Labelled photos from "maize-status-prediction", an image-classification folder in Eng-Janvier/maize-status-prediction. The possible labels are: FAW, health.

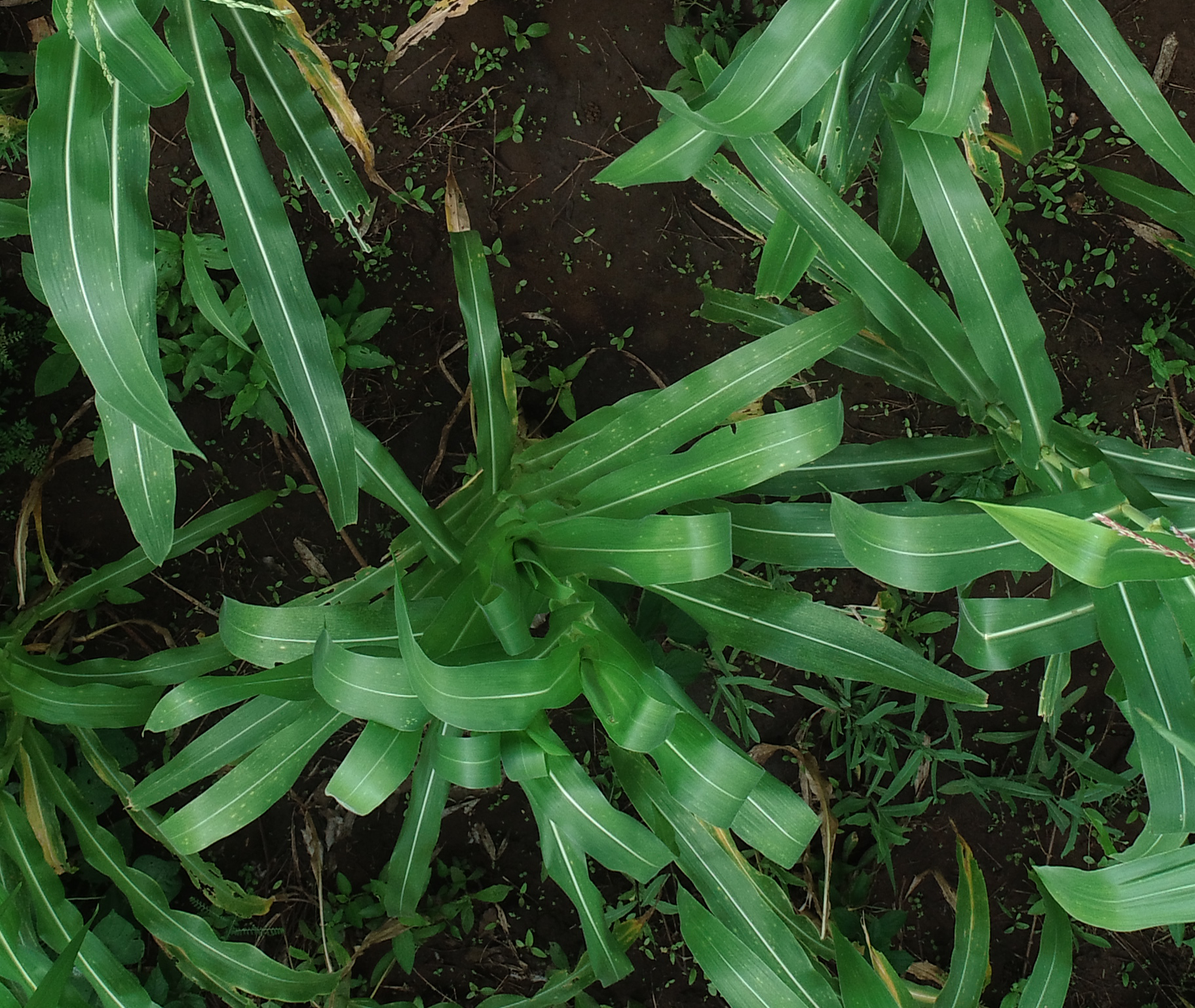
Label: health

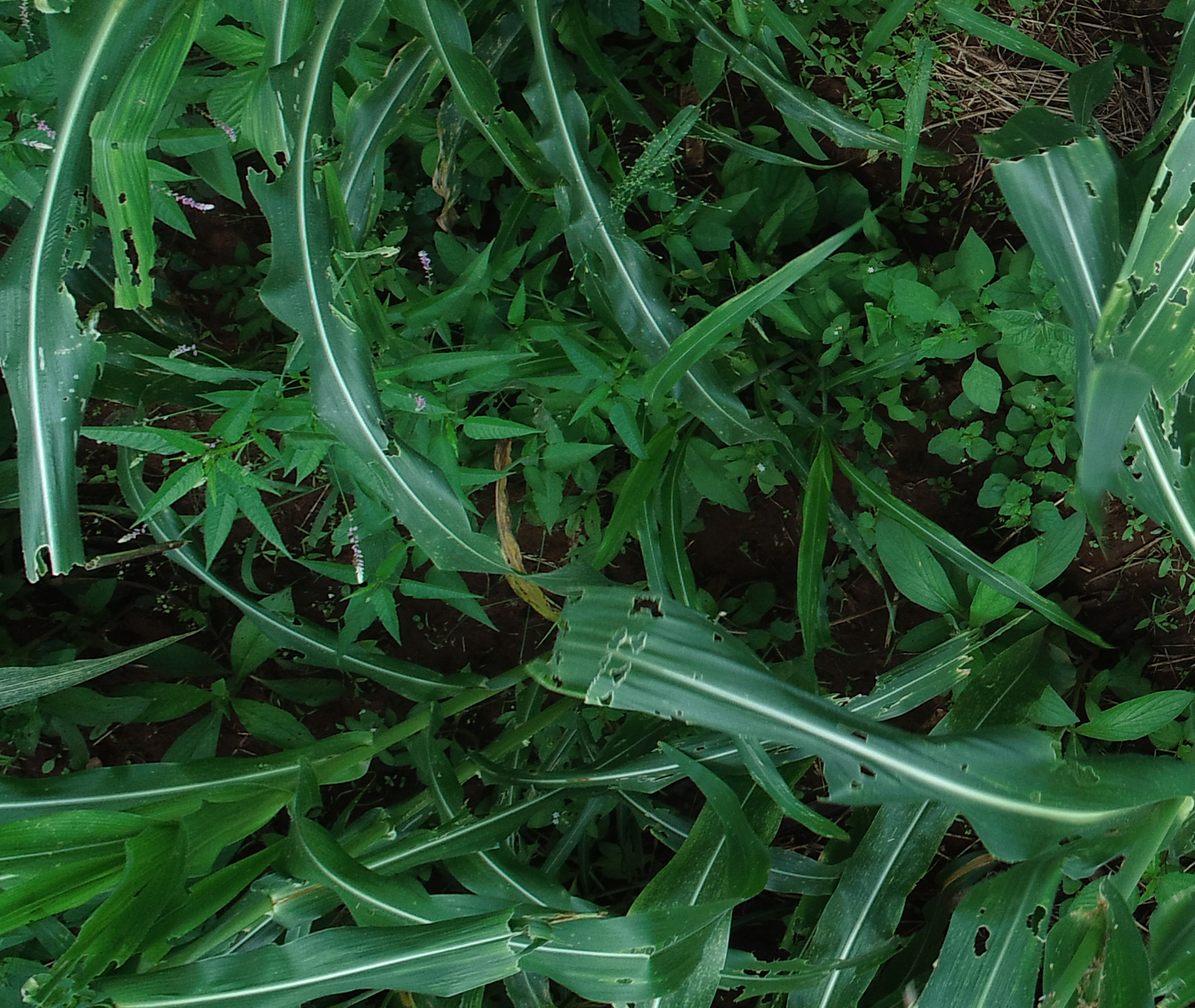
Label: FAW

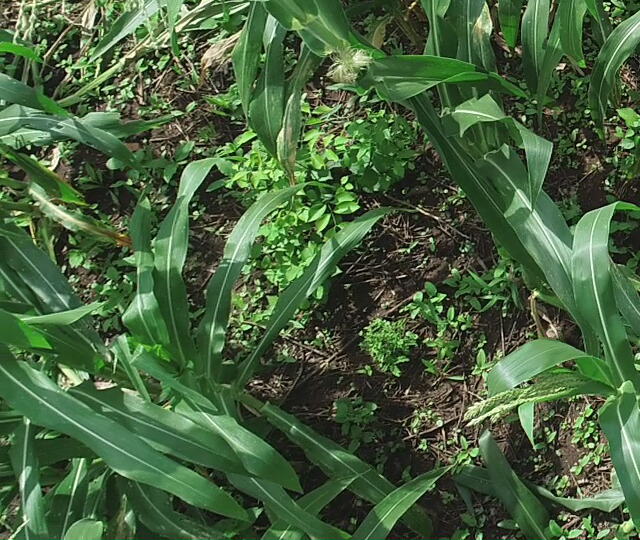
Label: health

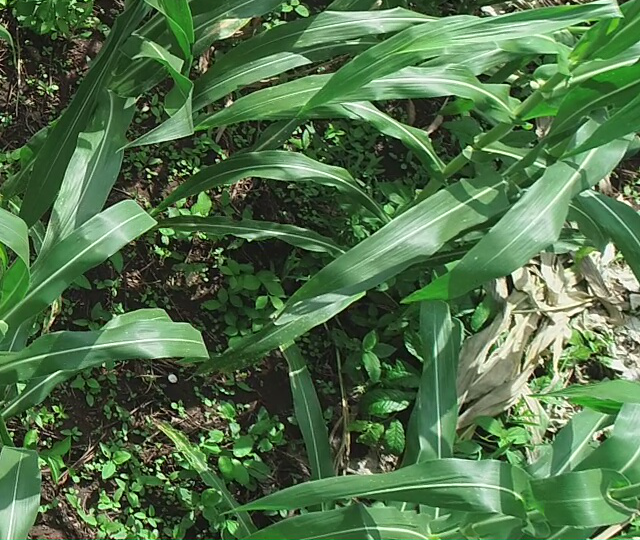
Label: health

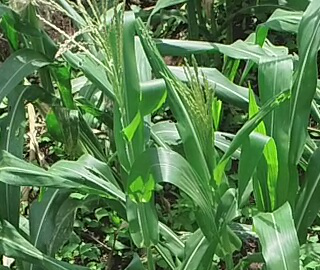
Label: health

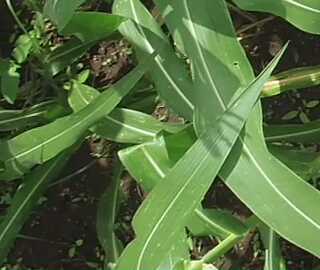
Label: FAW
